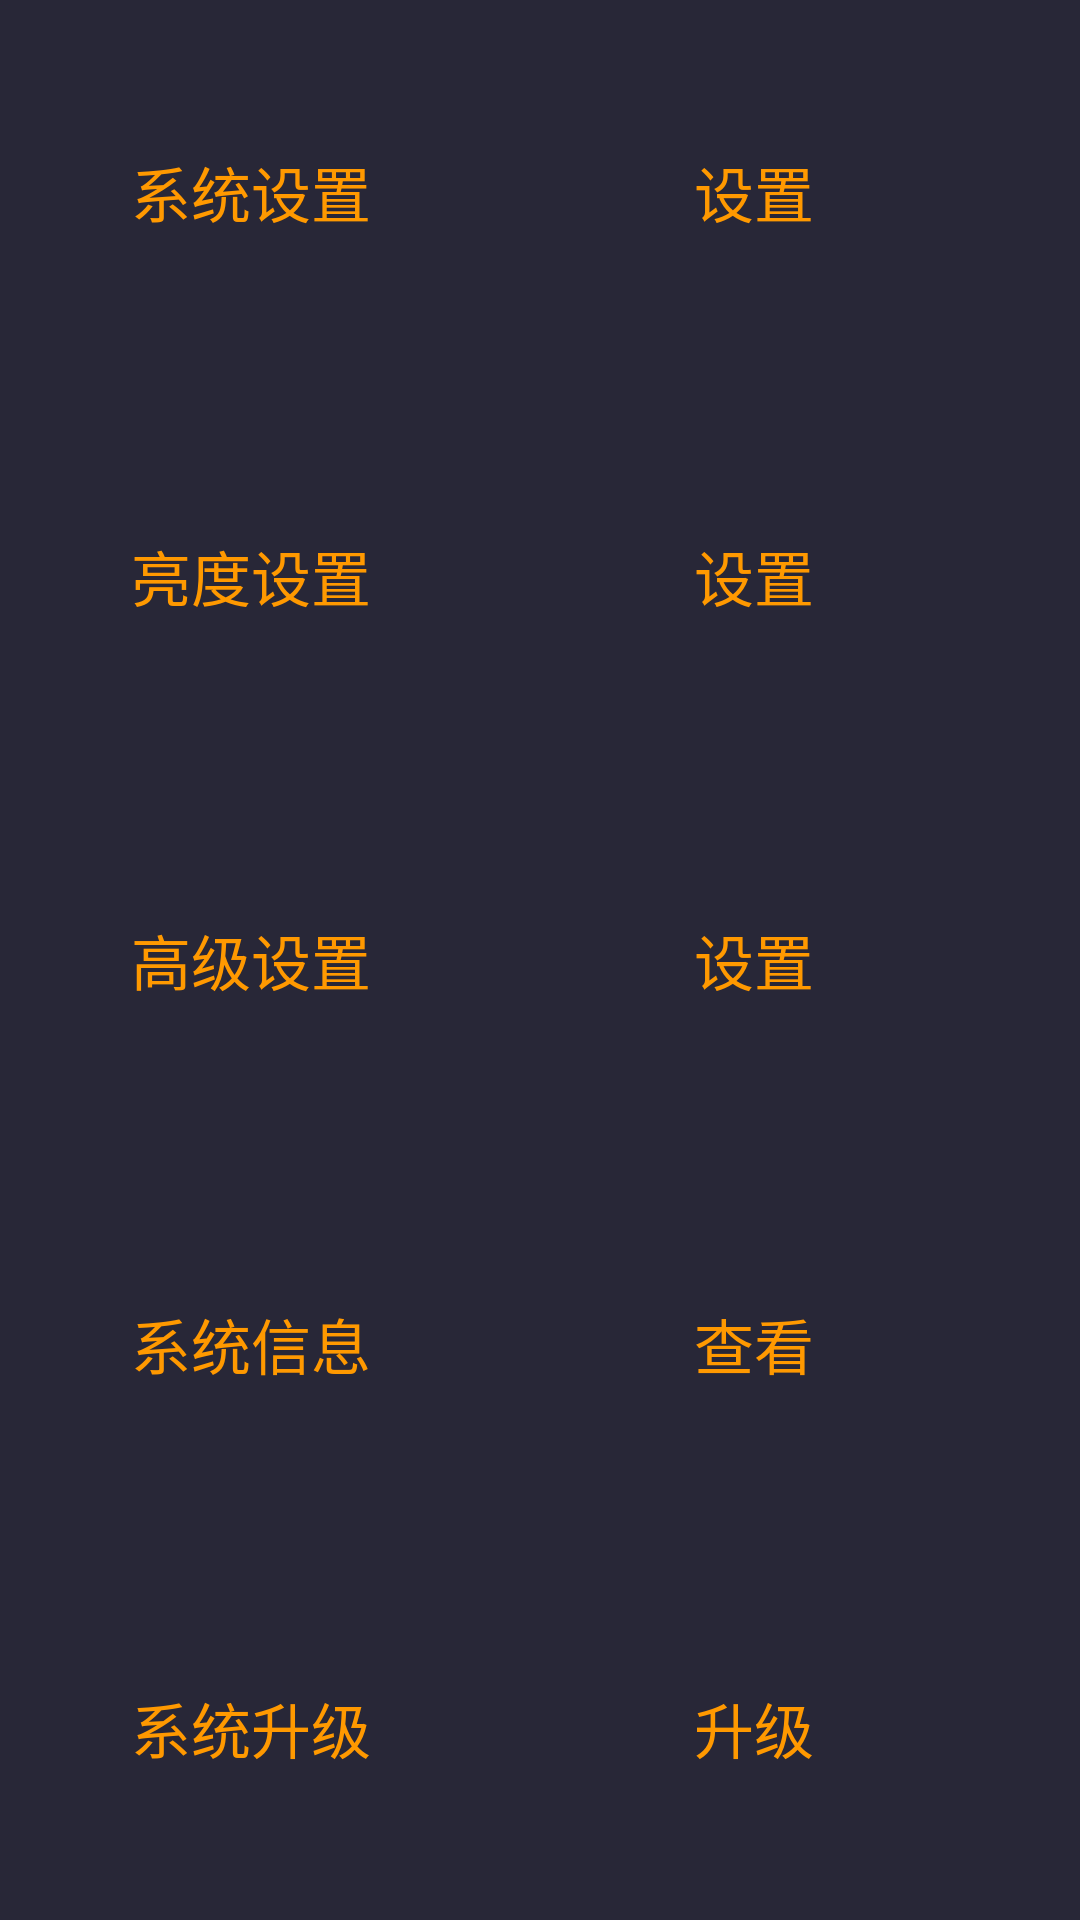

Reconstruct the res/layout file that produces this screen, plus the resources it refers to.
<!-- AndroidManifest.xml: application theme AppTheme -->
<!-- res/layout/activity_setting.xml -->
<?xml version="1.0" encoding="utf-8"?>
<LinearLayout xmlns:android="http://schemas.android.com/apk/res/android"
    xmlns:tools="http://schemas.android.com/tools"
    android:layout_width="match_parent"
    android:layout_height="match_parent"
    android:background="@color/background"
    android:gravity="center"
    android:orientation="vertical"
    tools:context=".view.ui.SettingActivity">

    <LinearLayout
        android:layout_width="match_parent"
        android:layout_height="match_parent"
        android:orientation="vertical">

        <LinearLayout
            android:layout_width="match_parent"
            android:layout_height="match_parent"
            android:layout_weight="1"
            android:layout_marginRight="25dp"
            android:gravity="center"
            android:orientation="horizontal">

            <TextView
                android:layout_width="match_parent"
                android:layout_height="wrap_content"
                android:layout_weight="1"
                android:gravity="center"
                android:text="系统设置"
                android:padding="10dp"
                style="@style/textSet" />

            <LinearLayout
                android:layout_width="match_parent"
                android:layout_weight="1"
                android:gravity="center"
                android:layout_height="match_parent"
                android:orientation="vertical">

                <TextView
                    android:id="@+id/sys_info"
                    android:layout_width="wrap_content"
                    android:layout_height="wrap_content"
                    android:background="@drawable/bg_radiu_btn"
                    android:paddingBottom="5dp"
                    android:paddingLeft="10dp"
                    android:paddingRight="10dp"
                    android:paddingTop="5dp"
                    android:text="设置"
                    android:clickable="true"
                    style="@style/textSet"/>
            </LinearLayout>
        </LinearLayout>

        <LinearLayout
            android:layout_width="match_parent"
            android:layout_height="match_parent"
            android:layout_weight="1"
            android:layout_marginRight="25dp"
            android:gravity="center"
            android:id="@+id/screen"
            android:orientation="horizontal">

            <TextView
                android:layout_width="match_parent"
                android:layout_height="wrap_content"
                android:layout_weight="1"
                android:gravity="center"
                android:text="亮度设置"
                android:padding="10dp"
                style="@style/textSet" />

            <LinearLayout
                android:layout_width="match_parent"
                android:layout_weight="1"
                android:gravity="center"
                android:layout_height="match_parent"
                android:orientation="vertical">

            <TextView
                android:id="@+id/light_set"
                android:layout_width="wrap_content"
                android:layout_height="wrap_content"
                android:background="@drawable/bg_radiu_btn"
                android:paddingBottom="5dp"
                android:paddingLeft="10dp"
                android:paddingRight="10dp"
                android:paddingTop="5dp"
                android:text="设置"
                android:clickable="true"
                style="@style/textSet"/>
        </LinearLayout>
        </LinearLayout>

        <LinearLayout
            android:layout_width="match_parent"
            android:layout_height="match_parent"
            android:layout_weight="1"
            android:layout_marginRight="25dp"
            android:gravity="center"
            android:orientation="horizontal">

            <TextView
                android:layout_width="match_parent"
                android:layout_height="wrap_content"
                android:layout_weight="1"
                android:gravity="center"
                android:text="高级设置"
                android:padding="10dp"
                style="@style/textSet" />

            <LinearLayout
                android:layout_width="match_parent"
                android:layout_weight="1"
                android:gravity="center"
                android:layout_height="match_parent"
                android:orientation="vertical">

                <TextView
                    android:id="@+id/camera_set"
                    android:layout_width="wrap_content"
                    android:layout_height="wrap_content"
                    android:background="@drawable/bg_radiu_btn"
                    android:paddingBottom="5dp"
                    android:paddingLeft="10dp"
                    android:paddingRight="10dp"
                    android:paddingTop="5dp"
                    android:text="设置"
                    android:clickable="true"
                    style="@style/textSet"/>
            </LinearLayout>
        </LinearLayout>
        <LinearLayout
            android:layout_width="match_parent"
            android:layout_height="match_parent"
            android:layout_weight="1"
            android:layout_marginRight="25dp"
            android:gravity="center"
            android:orientation="horizontal">

            <TextView
                android:layout_width="match_parent"
                android:layout_height="wrap_content"
                android:layout_weight="1"
                android:gravity="center"
                android:text="系统信息"
                android:padding="10dp"
                style="@style/textSet" />

            <LinearLayout
                android:layout_width="match_parent"
                android:layout_weight="1"
                android:gravity="center"
                android:layout_height="match_parent"
                android:orientation="vertical">

                <TextView
                    android:id="@+id/sys_stat"
                    android:layout_width="wrap_content"
                    android:layout_height="wrap_content"
                    android:background="@drawable/bg_radiu_btn"
                    android:paddingBottom="5dp"
                    android:paddingLeft="10dp"
                    android:paddingRight="10dp"
                    android:paddingTop="5dp"
                    android:text="查看"
                    android:clickable="true"
                    style="@style/textSet"/>
            </LinearLayout>
        </LinearLayout>
        <LinearLayout
            android:layout_width="match_parent"
            android:layout_height="match_parent"
            android:layout_weight="1"
            android:layout_marginRight="25dp"
            android:gravity="center"
            android:orientation="horizontal">

            <TextView
                android:layout_width="match_parent"
                android:layout_height="wrap_content"
                android:layout_weight="1"
                android:gravity="center"
                android:text="系统升级"
                android:padding="10dp"
                style="@style/textSet" />

            <LinearLayout
                android:layout_width="match_parent"
                android:layout_weight="1"
                android:gravity="center"
                android:layout_height="match_parent"
                android:orientation="vertical">

                <TextView
                    android:id="@+id/sys_update"
                    android:layout_width="wrap_content"
                    android:layout_height="wrap_content"
                    android:background="@drawable/bg_radiu_btn"
                    android:paddingBottom="5dp"
                    android:paddingLeft="10dp"
                    android:paddingRight="10dp"
                    android:paddingTop="5dp"
                    android:text="升级"
                    android:clickable="true"
                    style="@style/textSet"/>
            </LinearLayout>
        </LinearLayout>

    </LinearLayout>



</LinearLayout>
<!-- resources referenced by this layout -->
<resources>
  <color name="background">#282737</color>
  <style name="textSet">
          <item name="android:textSize">@dimen/preview_textsize</item>
          <item name="android:textColor">@color/colorText</item>
      </style>
  <style name="AppTheme" parent="Theme.AppCompat.Light.NoActionBar">
          
          <item name="colorPrimary">@color/colorText</item>
          <item name="colorPrimaryDark">@color/colorText</item>
          <item name="colorAccent">@color/colorText</item>
  
          
          <item name="android:windowFullscreen">true</item>
      </style>
  <dimen name="preview_textsize">20sp</dimen>
  <color name="colorText">#ff9900</color>
</resources>
